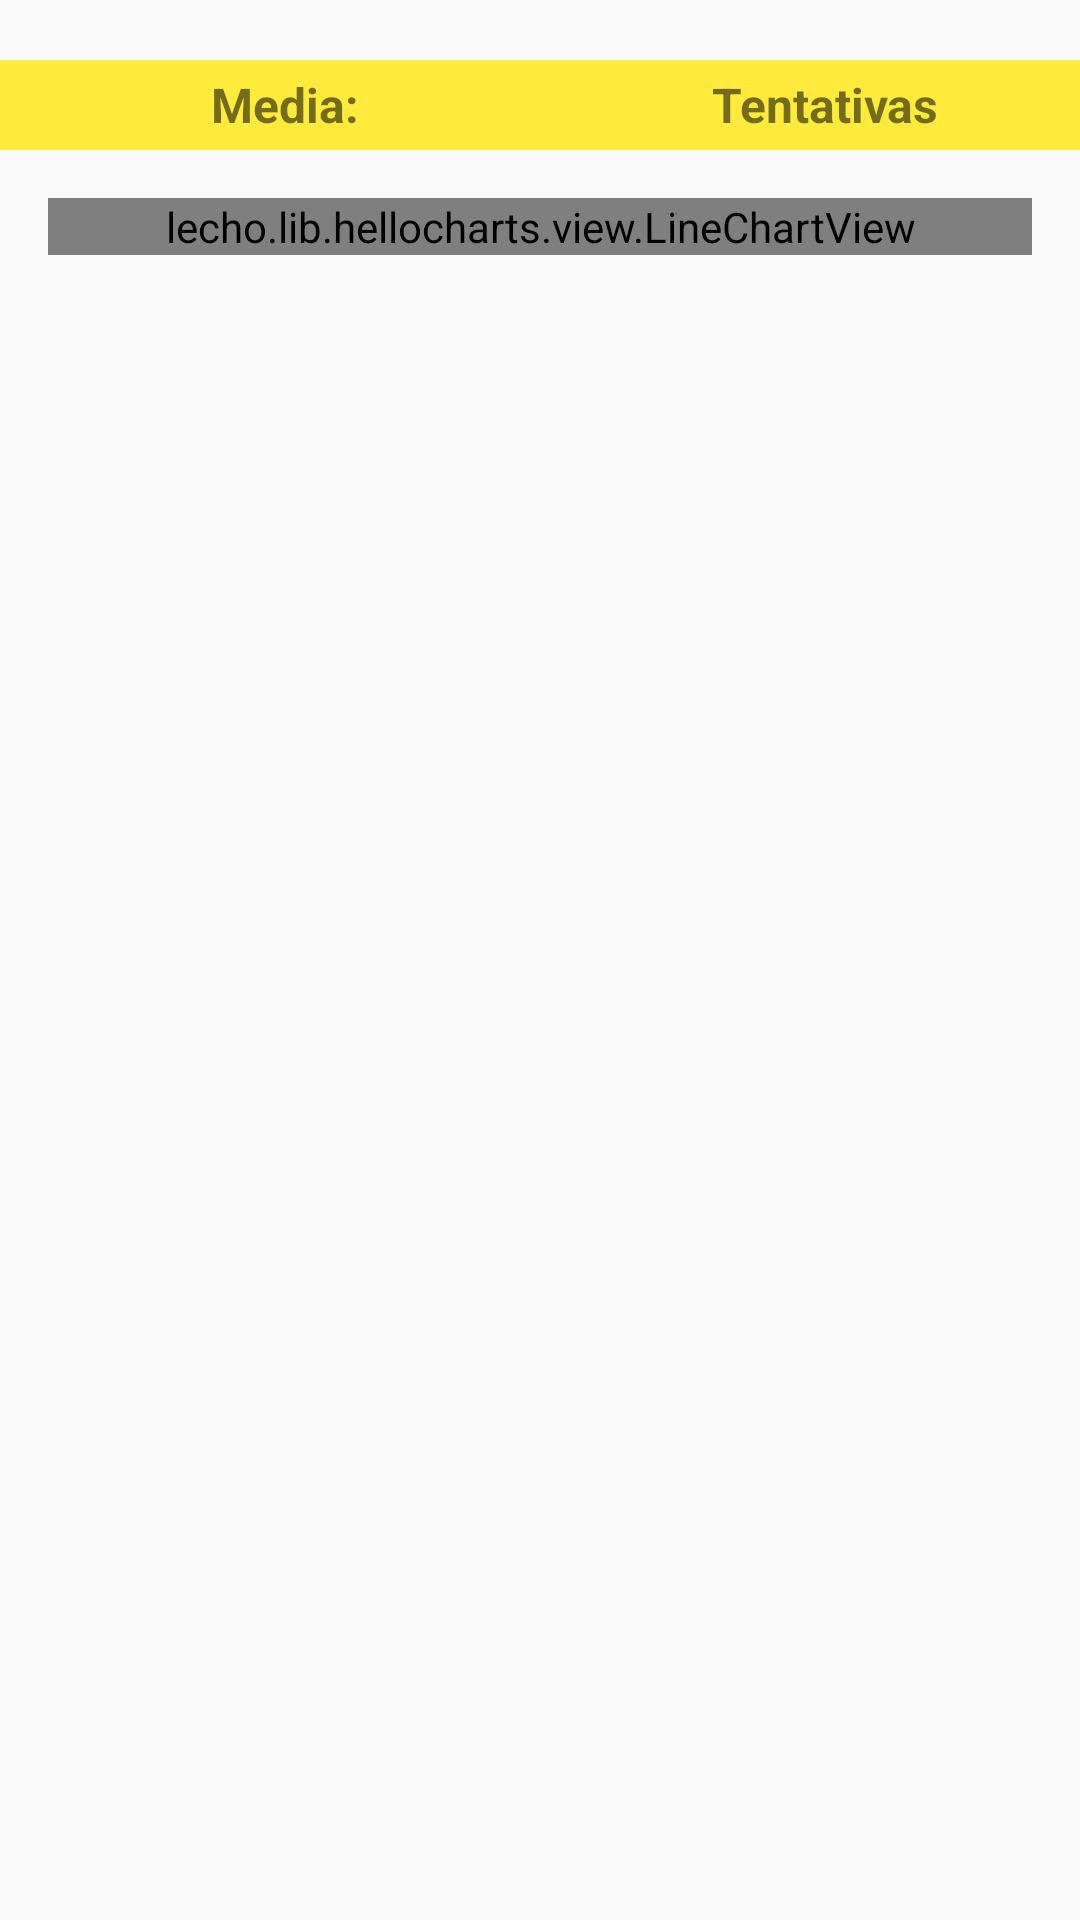

Layout XML and referenced resources for this Android screen:
<!-- AndroidManifest.xml: application theme AppTheme -->
<!-- res/layout/activity_estatisticas.xml -->
<RelativeLayout xmlns:android="http://schemas.android.com/apk/res/android"
    xmlns:app="http://schemas.android.com/apk/res-auto"
    xmlns:tools="http://schemas.android.com/tools"
    android:id="@+id/activity_resultado"
    android:layout_width="match_parent"
    android:layout_height="match_parent"
    tools:context="app.robots.simuladorcfc.Estatisticas">

    <ImageButton
        android:layout_width="wrap_content"
        android:layout_height="wrap_content"
        app:srcCompat="@drawable/apps"
        android:id="@+id/menu"
        android:background="@android:color/transparent"
        android:baselineAlignBottom="true"
        android:layout_marginLeft="10dp"
        android:layout_marginRight="10dp"
        android:layout_marginTop="10dp"
        android:layout_marginBottom="10dp"
        android:layout_alignParentEnd="true" />


    <LinearLayout
        android:orientation="vertical"
        android:layout_width="match_parent"
        android:layout_below="@+id/menu"
        android:layout_alignParentStart="true"
        android:layout_height="wrap_content">

        <LinearLayout
            android:orientation="horizontal"
            android:layout_width="match_parent"
            android:layout_height="30dp"
            android:gravity="center"
            android:background="@color/colorPrimary">

            <TextView
                android:text="Media:"
                android:layout_width="match_parent"
                android:layout_height="wrap_content"
                android:id="@+id/mediaTxt"
                android:textSize="16sp"
                android:layout_weight="1"
                android:layout_marginLeft="10dp"
                android:textStyle="bold"
                android:textAlignment="center" />

            <TextView
                android:text="Tentativas"
                android:layout_width="match_parent"
                android:layout_height="wrap_content"
                android:id="@+id/tentativasTxt"
                android:textSize="16sp"
                android:layout_weight="1"
                android:layout_marginLeft="10dp"
                android:textStyle="bold"
                android:textAlignment="center" />
        </LinearLayout>

        <lecho.lib.hellocharts.view.LineChartView
            android:id="@+id/chart"
            android:layout_width="match_parent"
            android:layout_height="wrap_content"
            android:layout_margin="16dp" />

    </LinearLayout>


</RelativeLayout>
<!-- resources referenced by this layout -->
<resources>
  <color name="colorPrimary">#ffeb3b</color>
  <style name="AppTheme" parent="Theme.AppCompat.Light.NoActionBar">
          
          <item name="colorPrimary">@color/colorPrimary</item>
          <item name="colorPrimaryDark">@color/colorPrimaryDark</item>
          <item name="colorAccent">@color/colorAccent</item>
      </style>
  <color name="colorPrimaryDark">#fbc02d</color>
  <color name="colorAccent">#000000</color>
</resources>
